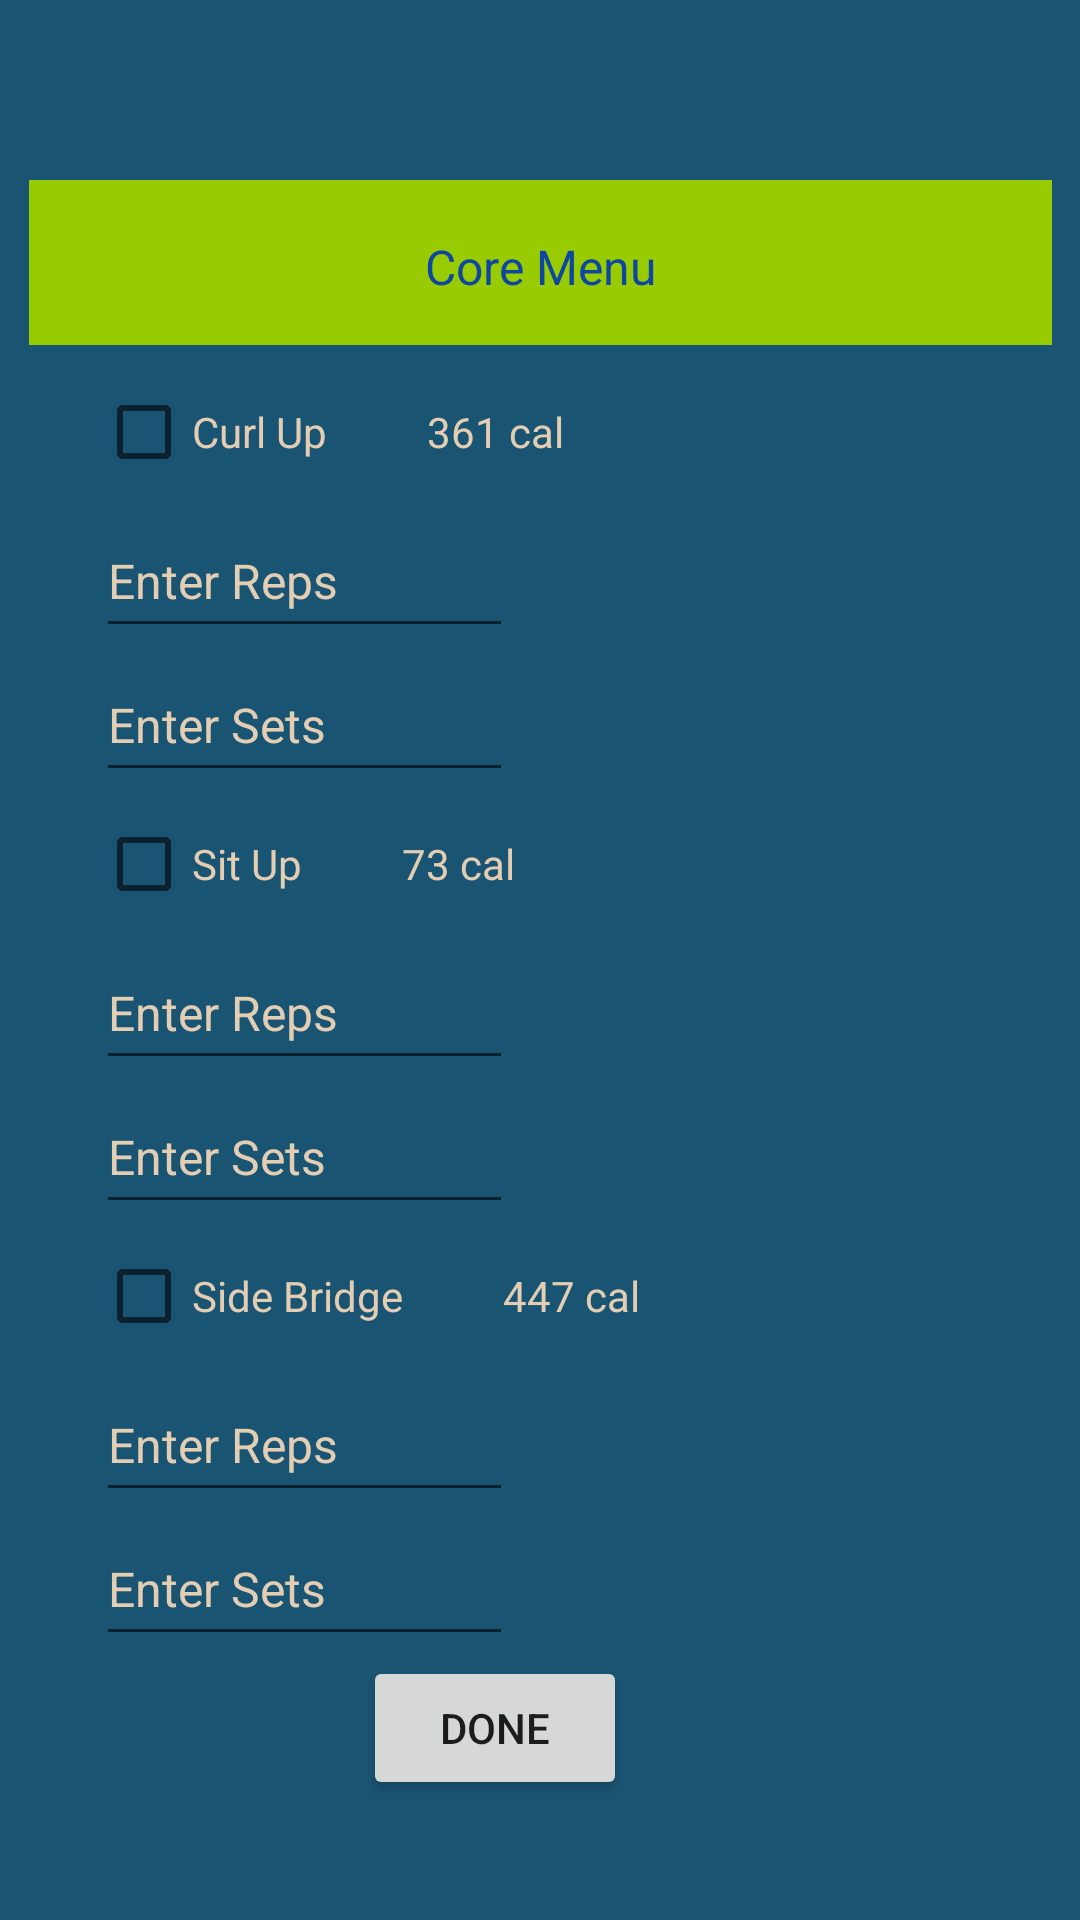

The Android layout XML behind this screen, and the referenced resources:
<!-- AndroidManifest.xml: application theme Theme.SE430Project -->
<!-- res/layout/activity_core_menu.xml -->
<?xml version="1.0" encoding="utf-8"?>
<androidx.constraintlayout.widget.ConstraintLayout xmlns:android="http://schemas.android.com/apk/res/android"
    xmlns:app="http://schemas.android.com/apk/res-auto"
    xmlns:tools="http://schemas.android.com/tools"
    android:layout_width="match_parent"
    android:layout_height="match_parent"
    android:background="#1A5473"
    tools:context=".CoreMenuActivity">

    <TextView
        android:id="@+id/coreMenuText"
        android:layout_width="341dp"
        android:layout_height="55dp"
        android:layout_marginTop="60dp"
        android:background="@android:color/holo_green_light"
        android:includeFontPadding="false"
        android:paddingTop="20dp"
        android:text="Core Menu"
        android:textAlignment="center"
        android:textColor="#0D47A1"
        android:textSize="16sp"
        app:layout_constraintEnd_toEndOf="parent"
        app:layout_constraintStart_toStartOf="parent"
        app:layout_constraintTop_toTopOf="parent" />

    <CheckBox
        android:id="@+id/chkCurlUp"
        android:layout_width="wrap_content"
        android:layout_height="wrap_content"
        android:layout_marginStart="32dp"
        android:layout_marginTop="120dp"
        android:onClick="onCoreChkBoxStatChange"
        android:text="Curl Up          361 cal"
        android:textColor="@color/tan"
        app:layout_constraintStart_toStartOf="parent"
        app:layout_constraintTop_toTopOf="parent" />

    <EditText
        android:id="@+id/editTextCurlUpReps"
        android:layout_width="139dp"
        android:layout_height="48dp"
        android:layout_marginStart="32dp"
        android:layout_marginTop="168dp"
        android:ems="10"
        android:inputType="textPersonName"
        android:text="Enter Reps"
        android:textColor="@color/tan"
        android:textSize="16sp"
        app:layout_constraintStart_toStartOf="parent"
        app:layout_constraintTop_toTopOf="parent" />

    <EditText
        android:id="@+id/editTextSitUpReps"
        android:layout_width="139dp"
        android:layout_height="48dp"
        android:layout_marginStart="32dp"
        android:layout_marginTop="312dp"
        android:ems="10"
        android:inputType="textPersonName"
        android:text="Enter Reps"
        android:textColor="@color/tan"
        android:textSize="16sp"
        app:layout_constraintStart_toStartOf="parent"
        app:layout_constraintTop_toTopOf="parent" />

    <EditText
        android:id="@+id/editTextSitUpSets"
        android:layout_width="139dp"
        android:layout_height="48dp"
        android:layout_marginStart="32dp"
        android:layout_marginTop="360dp"
        android:ems="10"
        android:inputType="textPersonName"
        android:text="Enter Sets"
        android:textColor="@color/tan"
        android:textSize="16sp"
        app:layout_constraintStart_toStartOf="parent"
        app:layout_constraintTop_toTopOf="parent" />

    <EditText
        android:id="@+id/editTextSideBridgeReps"
        android:layout_width="139dp"
        android:layout_height="48dp"
        android:layout_marginStart="32dp"
        android:layout_marginTop="456dp"
        android:ems="10"
        android:inputType="textPersonName"
        android:text="Enter Reps"
        android:textColor="@color/tan"
        android:textSize="16sp"
        app:layout_constraintStart_toStartOf="parent"
        app:layout_constraintTop_toTopOf="parent" />

    <EditText
        android:id="@+id/editTextSideBridgeSets"
        android:layout_width="139dp"
        android:layout_height="48dp"
        android:layout_marginStart="32dp"
        android:layout_marginTop="504dp"
        android:ems="10"
        android:inputType="textPersonName"
        android:text="Enter Sets"
        android:textColor="@color/tan"
        android:textSize="16sp"
        app:layout_constraintStart_toStartOf="parent"
        app:layout_constraintTop_toTopOf="parent" />

    <EditText
        android:id="@+id/editTextCurlUpSets"
        android:layout_width="139dp"
        android:layout_height="48dp"
        android:layout_marginStart="32dp"
        android:layout_marginTop="216dp"
        android:ems="10"
        android:inputType="textPersonName"
        android:text="Enter Sets"
        android:textColor="@color/tan"
        android:textSize="16sp"
        app:layout_constraintStart_toStartOf="parent"
        app:layout_constraintTop_toTopOf="parent" />

    <CheckBox
        android:id="@+id/chkSideBridge"
        android:layout_width="wrap_content"
        android:layout_height="wrap_content"
        android:layout_marginStart="32dp"
        android:layout_marginTop="408dp"
        android:onClick="onCoreChkBoxStatChange"
        android:text="Side Bridge          447 cal"
        android:textColor="@color/tan"
        app:layout_constraintStart_toStartOf="parent"
        app:layout_constraintTop_toTopOf="parent" />

    <CheckBox
        android:id="@+id/chkSitUp"
        android:layout_width="wrap_content"
        android:layout_height="wrap_content"
        android:layout_marginStart="32dp"
        android:layout_marginTop="264dp"
        android:onClick="onCoreChkBoxStatChange"
        android:text="Sit Up          73 cal"
        android:textColor="@color/tan"
        app:layout_constraintStart_toStartOf="parent"
        app:layout_constraintTop_toTopOf="parent" />

    <Button
        android:id="@+id/btn_core_done"
        android:layout_width="wrap_content"
        android:layout_height="wrap_content"
        android:layout_marginTop="552dp"
        android:text="Done"
        app:layout_constraintEnd_toEndOf="parent"
        app:layout_constraintHorizontal_bias="0.445"
        app:layout_constraintStart_toStartOf="parent"
        app:layout_constraintTop_toTopOf="parent" />
</androidx.constraintlayout.widget.ConstraintLayout>
<!-- resources referenced by this layout -->
<resources>
  <color name="tan">#e3cdb3</color>
  <style name="Theme.SE430Project" parent="Theme.MaterialComponents.DayNight.DarkActionBar">
          
          <item name="colorPrimary">@color/purple_500</item>
          <item name="colorPrimaryVariant">@color/purple_700</item>
          <item name="colorOnPrimary">@color/white</item>
          
          <item name="colorSecondary">@color/teal_200</item>
          <item name="colorSecondaryVariant">@color/teal_700</item>
          <item name="colorOnSecondary">@color/black</item>
          
          <item name="android:statusBarColor">?attr/colorPrimaryVariant</item>
          
          <item name="windowActionBar">false</item>
          <item name="windowNoTitle">true</item>
      </style>
  <color name="purple_500">#FF6200EE</color>
  <color name="purple_700">#FF3700B3</color>
  <color name="white">#FFFFFFFF</color>
  <color name="teal_200">#FF03DAC5</color>
  <color name="teal_700">#FF018786</color>
  <color name="black">#FF000000</color>
</resources>
